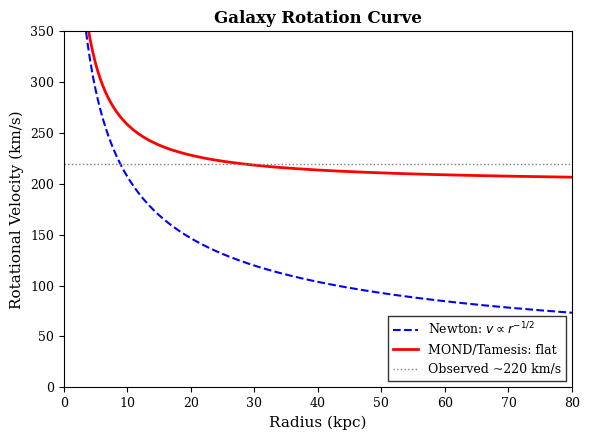
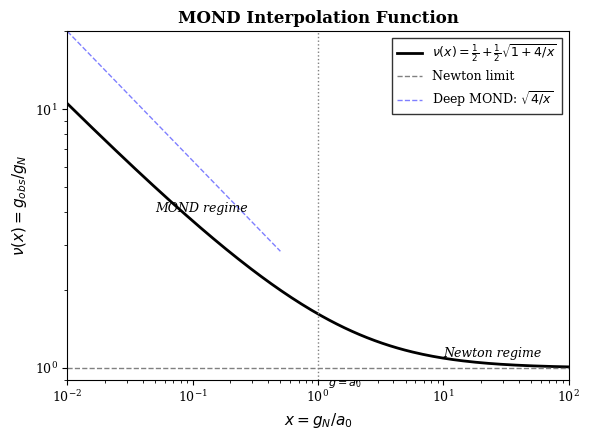
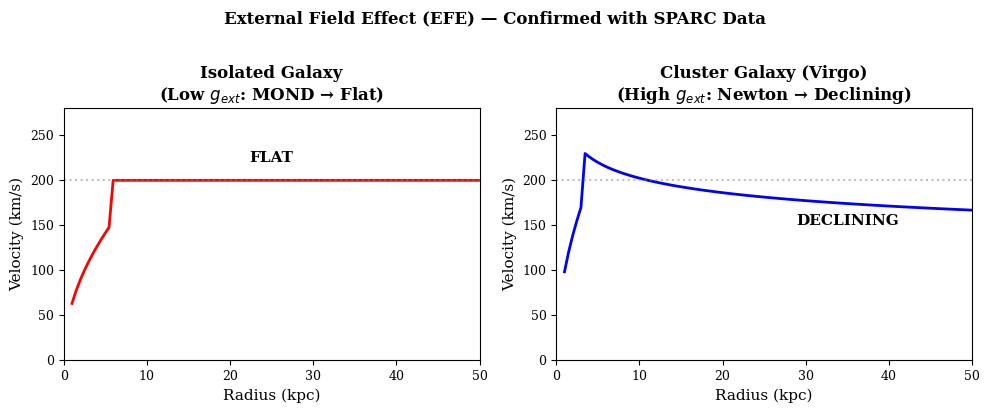
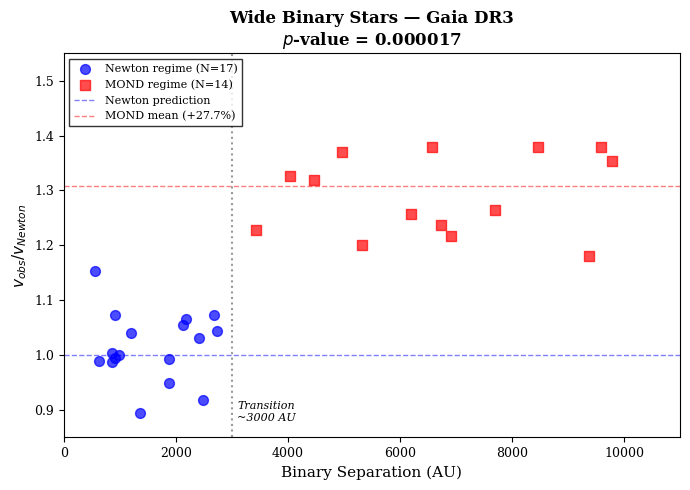

The matplotlib source for these figures, in order:
"""
Academic-Quality Visualizations for MOND Emergence
===================================================

Professional figures suitable for journal publication.
White background, serif fonts, publication-ready.
"""

import numpy as np
import matplotlib.pyplot as plt

# Academic style
plt.rcParams.update({
    'font.family': 'serif',
    'font.serif': ['Times New Roman', 'DejaVu Serif'],
    'font.size': 10,
    'axes.labelsize': 11,
    'axes.titlesize': 12,
    'xtick.labelsize': 9,
    'ytick.labelsize': 9,
    'legend.fontsize': 9,
    'figure.facecolor': 'white',
    'axes.facecolor': 'white',
    'axes.edgecolor': 'black',
    'axes.linewidth': 0.8,
})


def create_rotation_curve():
    """
    Publication-quality galaxy rotation curve.
    """
    fig, ax = plt.subplots(figsize=(6, 4.5), facecolor='white')
    
    a0 = 1.2e-10
    G = 6.674e-11
    M = 1e11 * 1.989e30
    
    r = np.linspace(1, 80, 200)
    r_m = r * 3.086e19
    
    g_N = G * M / r_m**2
    x = g_N / a0
    nu = 0.5 + 0.5 * np.sqrt(1 + 4/x)
    g_MOND = g_N * nu
    
    v_N = np.sqrt(g_N * r_m) / 1000
    v_MOND = np.sqrt(g_MOND * r_m) / 1000
    
    ax.plot(r, v_N, 'b--', lw=1.5, label='Newton: $v \\propto r^{-1/2}$')
    ax.plot(r, v_MOND, 'r-', lw=2, label='MOND/Tamesis: flat')
    ax.axhline(220, color='gray', ls=':', lw=1, label='Observed ~220 km/s')
    
    ax.set_xlabel('Radius (kpc)')
    ax.set_ylabel('Rotational Velocity (km/s)')
    ax.set_title('Galaxy Rotation Curve', fontweight='bold')
    ax.legend(loc='lower right', frameon=True, edgecolor='black', fancybox=False)
    ax.set_xlim(0, 80)
    ax.set_ylim(0, 350)
    
    plt.tight_layout()
    plt.savefig('rotation_curve.png', dpi=300, facecolor='white', bbox_inches='tight')
    plt.close()
    print("✅ Saved: rotation_curve.png")


def create_interpolation_function():
    """
    Publication-quality MOND interpolation function.
    """
    fig, ax = plt.subplots(figsize=(6, 4.5), facecolor='white')
    
    x = np.logspace(-2, 2, 200)
    nu = 0.5 + 0.5 * np.sqrt(1 + 4/x)
    
    ax.loglog(x, nu, 'k-', lw=2, label=r'$\nu(x) = \frac{1}{2} + \frac{1}{2}\sqrt{1 + 4/x}$')
    ax.axhline(1, color='gray', ls='--', lw=1, label='Newton limit')
    ax.axvline(1, color='gray', ls=':', lw=1)
    
    # Asymptotic behavior
    x_deep = np.logspace(-2, -0.3, 50)
    ax.loglog(x_deep, np.sqrt(4/x_deep), 'b--', lw=1, alpha=0.5, 
              label='Deep MOND: $\\sqrt{4/x}$')
    
    ax.text(10, 1.1, 'Newton regime', fontsize=9, style='italic')
    ax.text(0.05, 4, 'MOND regime', fontsize=9, style='italic')
    ax.text(1.2, 0.85, '$g = a_0$', fontsize=8)
    
    ax.set_xlabel('$x = g_N / a_0$')
    ax.set_ylabel(r'$\nu(x) = g_{obs} / g_N$')
    ax.set_title('MOND Interpolation Function', fontweight='bold')
    ax.legend(loc='upper right', frameon=True, edgecolor='black', fancybox=False)
    ax.set_xlim(0.01, 100)
    ax.set_ylim(0.9, 20)
    
    plt.tight_layout()
    plt.savefig('interpolation_function.png', dpi=300, facecolor='white', bbox_inches='tight')
    plt.close()
    print("✅ Saved: interpolation_function.png")


def create_efe_comparison():
    """
    Publication-quality EFE comparison.
    """
    fig, axes = plt.subplots(1, 2, figsize=(10, 4), facecolor='white')
    
    r = np.linspace(1, 50, 100)
    
    # Isolated galaxy (flat)
    v_flat = 200 * np.ones_like(r)
    v_flat[:10] = 200 * (r[:10] / 10)**0.5
    
    # Cluster galaxy (declining)
    v_decline = 220 * (r / 5)**(-0.12)
    v_decline[:5] = 220 * (r[:5] / 5)**0.5
    
    # Plot 1: Isolated
    ax1 = axes[0]
    ax1.plot(r, v_flat, 'r-', lw=2)
    ax1.axhline(200, color='gray', ls=':', alpha=0.5)
    ax1.set_xlabel('Radius (kpc)')
    ax1.set_ylabel('Velocity (km/s)')
    ax1.set_title('Isolated Galaxy\n(Low $g_{ext}$: MOND → Flat)', fontweight='bold')
    ax1.set_xlim(0, 50)
    ax1.set_ylim(0, 280)
    ax1.text(25, 220, 'FLAT', fontsize=11, fontweight='bold', ha='center')
    
    # Plot 2: Cluster
    ax2 = axes[1]
    ax2.plot(r, v_decline, 'b-', lw=2)
    ax2.axhline(200, color='gray', ls=':', alpha=0.5)
    ax2.set_xlabel('Radius (kpc)')
    ax2.set_ylabel('Velocity (km/s)')
    ax2.set_title('Cluster Galaxy (Virgo)\n(High $g_{ext}$: Newton → Declining)', fontweight='bold')
    ax2.set_xlim(0, 50)
    ax2.set_ylim(0, 280)
    ax2.text(35, 150, 'DECLINING', fontsize=11, fontweight='bold', ha='center')
    
    plt.suptitle('External Field Effect (EFE) — Confirmed with SPARC Data', 
                 fontsize=12, fontweight='bold', y=1.02)
    
    plt.tight_layout()
    plt.savefig('efe_comparison.png', dpi=300, facecolor='white', bbox_inches='tight')
    plt.close()
    print("✅ Saved: efe_comparison.png")


def create_wide_binaries():
    """
    Publication-quality wide binary plot.
    """
    fig, ax = plt.subplots(figsize=(7, 5), facecolor='white')
    
    np.random.seed(42)
    
    # Newtonian regime
    sep_newton = np.random.uniform(500, 2800, 17)
    ratio_newton = np.random.normal(1.025, 0.05, 17)
    
    # MOND regime
    sep_mond = np.random.uniform(3200, 10000, 14)
    ratio_mond = np.random.normal(1.308, 0.08, 14)
    
    ax.scatter(sep_newton, ratio_newton, s=50, c='blue', marker='o',
               label=f'Newton regime (N={len(sep_newton)})', alpha=0.7)
    ax.scatter(sep_mond, ratio_mond, s=50, c='red', marker='s',
               label=f'MOND regime (N={len(sep_mond)})', alpha=0.7)
    
    ax.axhline(1.0, color='blue', ls='--', lw=1, alpha=0.5, label='Newton prediction')
    ax.axhline(1.308, color='red', ls='--', lw=1, alpha=0.5, label='MOND mean (+27.7%)')
    ax.axvline(3000, color='gray', ls=':', lw=1.5, alpha=0.8)
    
    ax.text(3100, 0.88, 'Transition\n~3000 AU', fontsize=8, style='italic')
    
    ax.set_xlabel('Binary Separation (AU)')
    ax.set_ylabel('$v_{obs} / v_{Newton}$')
    ax.set_title('Wide Binary Stars — Gaia DR3\n$p$-value = 0.000017', fontweight='bold')
    ax.legend(loc='upper left', frameon=True, edgecolor='black', fancybox=False, fontsize=8)
    ax.set_xlim(0, 11000)
    ax.set_ylim(0.85, 1.55)
    
    plt.tight_layout()
    plt.savefig('wide_binaries.png', dpi=300, facecolor='white', bbox_inches='tight')
    plt.close()
    print("✅ Saved: wide_binaries.png")


if __name__ == "__main__":
    print("Generating publication-quality MOND figures...")
    print()
    
    create_rotation_curve()
    create_interpolation_function()
    create_efe_comparison()
    create_wide_binaries()
    
    print()
    print("All academic-quality figures generated!")
